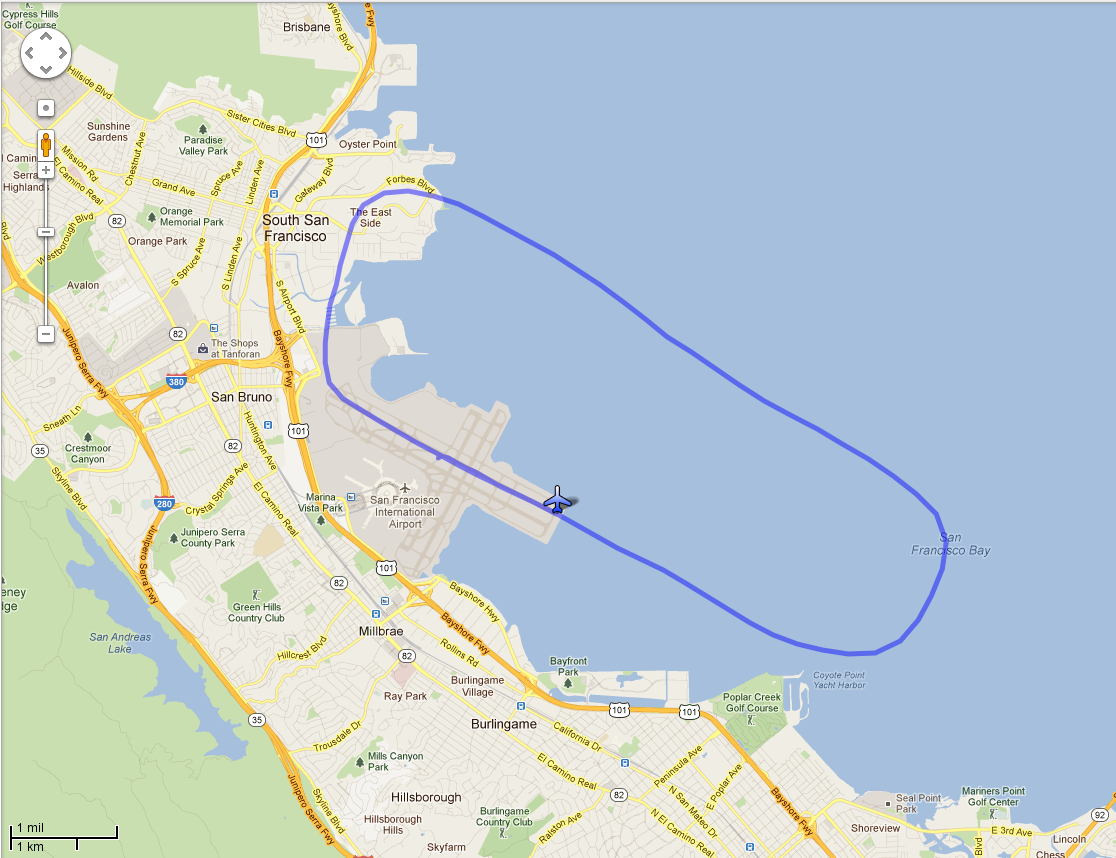

Values plotted in this chart, from the file beside it:
Time, Longitude (deg), Latitude (deg), Altitude (ft), Ground speed (kt), Fuel level (lbs)
10.01, -122.4, 37.61, 3.984, 0.0001289, 126
20, -122.4, 37.61, 3.984, 0.0001329, 126
30, -122.4, 37.61, 3.984, 0.0001335, 126
40, -122.4, 37.61, 3.984, 0.0001328, 126
50.02, -122.4, 37.61, 3.984, 0.0001337, 126
60.02, -122.4, 37.61, 3.984, 0.0001329, 126
70.03, -122.4, 37.61, 3.984, 0.0001329, 126
80.02, -122.4, 37.61, 3.984, 0.0003023, 126
90.02, -122.4, 37.61, 3.983, 0.0001401, 126
100, -122.4, 37.61, 4.002, 15.02, 126
110, -122.4, 37.61, 4.111, 34.43, 125.9
120, -122.4, 37.62, 4.446, 52.57, 125.8
130, -122.4, 37.62, 21.46, 64.26, 125.8
140, -122.4, 37.62, 66.05, 64.95, 125.7
150, -122.4, 37.62, 114.9, 65, 125.6
160, -122.4, 37.62, 158.6, 65.69, 125.6
170, -122.4, 37.62, 216, 64.15, 125.5
180, -122.4, 37.62, 258.1, 65.19, 125.5
190, -122.4, 37.62, 318.4, 63.2, 125.4
200, -122.4, 37.63, 360.1, 64.22, 125.3
210, -122.4, 37.63, 412.5, 63.49, 125.3
220, -122.4, 37.63, 446, 66.15, 125.2
230, -122.4, 37.63, 524.2, 58.98, 125.1
240, -122.4, 37.63, 555.5, 58.72, 125.1
250, -122.4, 37.64, 585.2, 58.56, 125
260, -122.4, 37.64, 619.4, 56.57, 124.9
270, -122.4, 37.64, 679.3, 56.09, 124.9
280, -122.4, 37.64, 730.1, 60.49, 124.8
290, -122.4, 37.65, 804.8, 62.32, 124.7
300, -122.4, 37.65, 886.2, 61.85, 124.6
310, -122.4, 37.65, 965, 61.46, 124.5
320, -122.4, 37.66, 968, 71.19, 124.4
330, -122.4, 37.66, 1023, 72.12, 124.4
340, -122.4, 37.66, 1064, 72.87, 124.3
350, -122.4, 37.66, 1083, 76.16, 124.2
360, -122.4, 37.66, 1103, 78.26, 124.2
370, -122.4, 37.65, 1112, 80.49, 124.1
380, -122.4, 37.65, 1132, 80.47, 124.1
390, -122.4, 37.65, 1146, 80.69, 124
400, -122.4, 37.65, 1154, 81.08, 124
410, -122.4, 37.65, 1171, 80.55, 123.9
420, -122.3, 37.64, 1174, 81.86, 123.9
430, -122.3, 37.64, 1181, 82.34, 123.9
440, -122.3, 37.64, 1190, 82.87, 123.8
450, -122.3, 37.64, 1193, 83.65, 123.8
460, -122.3, 37.64, 1208, 83.11, 123.7
470, -122.3, 37.63, 1203, 85.05, 123.7
480, -122.3, 37.63, 1178, 88.99, 123.6
490, -122.3, 37.63, 1186, 86.71, 123.6
500, -122.3, 37.63, 1167, 88.17, 123.5
510, -122.3, 37.63, 1161, 87.4, 123.5
520, -122.3, 37.62, 1156, 87.24, 123.4
530, -122.3, 37.62, 1140, 87.97, 123.4
540, -122.3, 37.62, 1137, 87.16, 123.3
550, -122.3, 37.62, 1120, 87.17, 123.3
560, -122.3, 37.61, 1093, 84.47, 123.3
570, -122.3, 37.61, 1020, 85.67, 123.2
580, -122.3, 37.61, 1000, 81.79, 123.2
590, -122.3, 37.6, 942.6, 82.53, 123.2
600, -122.3, 37.6, 899.7, 81.68, 123.1
... 27 more rows
